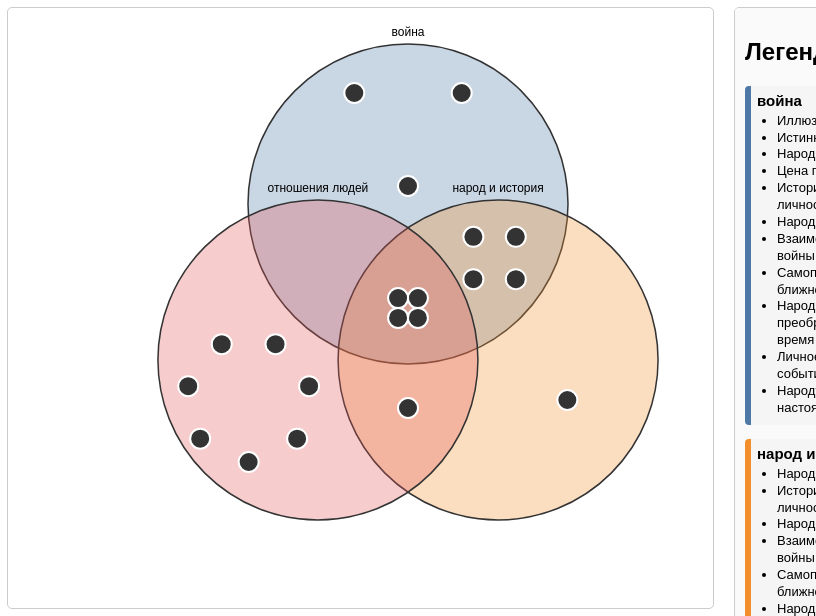
D3 v7 page, settled after 360 driven frames (6 s of simulated time); the page loaded 1 data file(s).


function showError(msg){
  d3.select("#error-message").style("display","block").text(msg);
}
function clearAll(){
  d3.select("#diagram-container").html("");
  d3.select("#legend-items").html("");
  d3.select("#error-message").style("display","none");
  d3.selectAll(".tooltip").remove();
}
function layoutCircle(center,R,N,pr){
  if(N<=1) return [center.slice()];
  const pts=[],step=2*Math.PI/N,r0=R-pr*1.8;
  for(let i=0;i<N;i++){
    const a=i*step+step/2-Math.PI/2;
    pts.push([center[0]+r0*Math.cos(a),center[1]+r0*Math.sin(a)]);
  }
  return pts;
}

function visualize(data){
  clearAll();
  if(!data.length){showError("Нет данных");return;}

  /* --- группировка данных --- */
  const ideas=new Map();
  data.forEach(d=>{
    if(!d.идея||!d.множество) return;
    const key=d.идея.trim();
    if(!ideas.has(key)) ideas.set(key,{name:key,sets:[],attrs:[]});
    d.множество.split(";").map(s=>s.trim()).forEach(s=>{
      if(s&&!ideas.get(key).sets.includes(s)) ideas.get(key).sets.push(s);
    });
    ideas.get(key).attrs.push(d.характеристика||"");
  });
  const allSets=[...new Set(
    data.flatMap(d=>d.множество.split(";").map(s=>s.trim()))
  )].filter(s=>s);
  if(allSets.length<1||allSets.length>3){
    showError("Поддерживаются только 1–3 множества");return;
  }

  /* --- базовые размеры --- */
  const width=800,height=600,center=[width/2,height/2],
        margin=20,pr=10;
  let r=Math.min((width-4*margin)/3,(height-4*margin)/3);
  r=Math.min(r,160);
  const d=(r*(allSets.length===3?1.3:1.2))/2;

  /* --- расположение кругов --- */
  const centers={};
  if(allSets.length===3){
    for(let i=0;i<3;i++){
      const a=-Math.PI/2+i*2*Math.PI/3;
      centers[allSets[i]]=[center[0]+d*Math.cos(a),center[1]+d*Math.sin(a)];
    }
  }else if(allSets.length===2){
    centers[allSets[0]]=[center[0]-d/2,center[1]];
    centers[allSets[1]]=[center[0]+d/2,center[1]];
  }else centers[allSets[0]]=center.slice();

  /* --- SVG и тултип --- */
  const svg=d3.select("#diagram-container").append("svg")
              .attr("width",width).attr("height",height)
              .style("display","block");
  const tooltip=d3.select("body").append("div").attr("class","tooltip");
  const color=d3.scaleOrdinal(d3.schemeTableau10).domain(allSets);

  /* --- круги множеств --- */
  allSets.forEach(s=>{
    const c=centers[s];
    svg.append("circle").attr("class","circle")
       .attr("cx",c[0]).attr("cy",c[1]).attr("r",r)
       .attr("fill",color(s));
    svg.append("text").attr("class","idea-text")
       .attr("x",c[0]).attr("y",c[1]-r-8).text(s);
  });

  /* --- зоны размещения точек --- */
  const zoneRsingle=r*0.5,     // уменьшено с 0.6 → 0.5
        zoneRpair  =r*0.3,
        zoneRtriple=r*0.2;

  /* --- центры зон одиночных идей --- */
  const singleZone={};
  if(allSets.length===1){
    singleZone[allSets[0]]=centers[allSets[0]].slice();
  }else if(allSets.length===2){
    const [s1,s2]=allSets,c1=centers[s1],c2=centers[s2],
          dx=c1[0]-c2[0],dy=c1[1]-c2[1],dist=Math.hypot(dx,dy)||1;
    singleZone[s1]=[c1[0]+dx/dist*zoneRsingle,c1[1]+dy/dist*zoneRsingle];
    singleZone[s2]=[c2[0]-dx/dist*zoneRsingle,c2[1]-dy/dist*zoneRsingle];
  }else{ // 3 круга
    allSets.forEach(s=>{
      const c=centers[s],
            others=allSets.filter(x=>x!==s),
            mid=[(centers[others[0]][0]+centers[others[1]][0])/2,
                 (centers[others[0]][1]+centers[others[1]][1])/2],
            dx=c[0]-mid[0],dy=c[1]-mid[1],dist=Math.hypot(dx,dy)||1;
      singleZone[s]=[c[0]+dx/dist*zoneRsingle,c[1]+dy/dist*zoneRsingle];
    });
  }

  /* --- центры зон парных идей --- */
  const pairZone={};
  if(allSets.length===2){
    const [s1,s2]=allSets;
    pairZone[[s1,s2].sort().join("|")]=[(centers[s1][0]+centers[s2][0])/2,
                                        (centers[s1][1]+centers[s2][1])/2];
  }else if(allSets.length===3){
    [[0,1],[0,2],[1,2]].forEach(idx=>{
      const s1=allSets[idx[0]],s2=allSets[idx[1]],
            key=[s1,s2].sort().join("|"),
            c1=centers[s1],c2=centers[s2],
            other=allSets.find(x=>x!==s1&&x!==s2),c3=centers[other],
            mid=[(c1[0]+c2[0])/2,(c1[1]+c2[1])/2],
            dx=mid[0]-c3[0],dy=mid[1]-c3[1],dist=Math.hypot(dx,dy)||1;
      pairZone[key]=[mid[0]+dx/dist*zoneRpair,mid[1]+dy/dist*zoneRpair];
    });
  }

  /* --- сборка парных групп --- */
  const pairMap={};
  ideas.forEach(v=>{
    if(v.sets.length===2){
      const k=v.sets.slice().sort().join("|");
      (pairMap[k]||(pairMap[k]=[])).push(v);
    }
  });

  /* --- функция рисования одной точки --- */
  function addPoint(x,y,item){
    svg.append("circle").attr("class","idea-point")
       .attr("cx",x).attr("cy",y).attr("r",pr)
       .on("mouseover",e=>{
         d3.select(e.currentTarget).attr("fill","#ba1e18");
         tooltip.style("display","block").html(
           `<strong>${item.name}</strong><br>
            Множества: ${item.sets.join(", ")}<br>
            ${item.attrs.join("<br>")}`
         );
       })
       .on("mousemove",e=>{
         tooltip.style("left",(e.pageX+10)+"px")
                .style("top",(e.pageY-10)+"px");
       })
       .on("mouseout",e=>{
         d3.select(e.currentTarget).attr("fill","#333");
         tooltip.style("display","none");
       });
  }

  /* --- одиночные идеи --- */
  allSets.forEach(s=>{
    const arr=[...ideas.values()].filter(v=>v.sets.length===1&&v.sets[0]===s),
          pts=layoutCircle(singleZone[s],zoneRsingle,arr.length,pr);
    arr.forEach((it,i)=>addPoint(pts[i][0],pts[i][1],it));
  });

  /* --- парные идеи --- */
  Object.entries(pairMap).forEach(([k,grp])=>{
    const pts=layoutCircle(pairZone[k],zoneRpair,grp.length,pr);
    grp.forEach((it,i)=>addPoint(pts[i][0],pts[i][1],it));
  });

  /* --- тройные идеи --- */
  if(allSets.length===3){
    const tri=[...ideas.values()].filter(v=>v.sets.length===3),
          cx=(centers[allSets[0]][0]+centers[allSets[1]][0]+centers[allSets[2]][0])/3,
          cy=(centers[allSets[0]][1]+centers[allSets[1]][1]+centers[allSets[2]][1])/3,
          pts=layoutCircle([cx,cy],zoneRtriple,tri.length,pr);
    tri.forEach((it,i)=>addPoint(pts[i][0],pts[i][1],it));
  }

  /* --- оформление легенды --- */
  allSets.forEach(s=>{
    const wrapper=d3.select("#legend-items").append("div")
                    .attr("class","legend-item")
                    .style("border-left-color",color(s));
    wrapper.append("div").attr("class","legend-title").text(s);
    const ul=wrapper.append("ul").attr("class","legend-list");
    [...ideas.values()].filter(v=>v.sets.includes(s))
      .forEach(v=>ul.append("li").text(v.name));
  });
}

/* --- загрузка CSV --- */
d3.csv("идеи.csv")
  .then(data=>visualize(data))
  .catch(err=>showError("Ошибка загрузки данных: "+err.message));


### data: идеи.csv
характеристика, идея, множество
Аустерлицкая батарея: Андрей под знамене…, Иллюзорность героизма, война
Ранение Николая у Шенграбена: ужас войны…, Истинная суть войны, война
Пьер на Бородинском поле: Пьер сталкивае…, Народ как главная сила войны, война;народ и история
Багратионовы флеши: жестокие бои, гибель…, Цена победы и жертвы, война
Совет в Филях: генералы решают оставить …, История решается не личностями, а общим …, война;народ и история
Партизанская засада Тихона Щербатого, Народная война, война;народ и история
Пьер Безухов становится ополченцем и ока…, Взаимосвязь личной судьбы, войны и судьб…, война;народ и история;отношения людей
Сцена с каретой Ростовых: вывозят ранены…, Самопожертвование ради ближнего, война;народ и история;отношения людей
Платон Каратаев рассказывает Пьеру притч…, Народная мудрость и духовное преображени…, война;народ и история;отношения людей
Сбор пожертвований и уход Пьера с народо…, Личное участие в историческом событии, ж…, война;народ и история;отношения людей
Первый бал Наташи: знакомство с Андреем, Рост личности через чувства, отношения людей
Дуэль Пьера и Долохова: кризис и поиск с…, Ответственность за поступки, отношения людей
Ссора Николая и Долохова в ресторане: пр…, Недальновидность молодости, отношения людей
Сговор Наташи с Анатолем: побег, срыв по…, Испытание страстью и прощением, отношения людей
Прощание Андрея и Наташи: сцена прощения…, Сила прощения и любви, отношения людей
Примирение Пьера и Наташи: встреча после…, Прощение и внутренний рост, отношения людей
Пьер навещает княжну Марию: поддержка в …, Милосердие и забота, отношения людей
Москва при пожаре: жители оставляют горо…, Стойкость народа, народ и история
Хоровод Наташи в Отрадном: единство с кр…, Народные истоки духовности, народ и история;отношения людей
Кутузов в Тарутино: вождь среди солдат, Народу близкий вождь — настоящая сила, народ и история;война